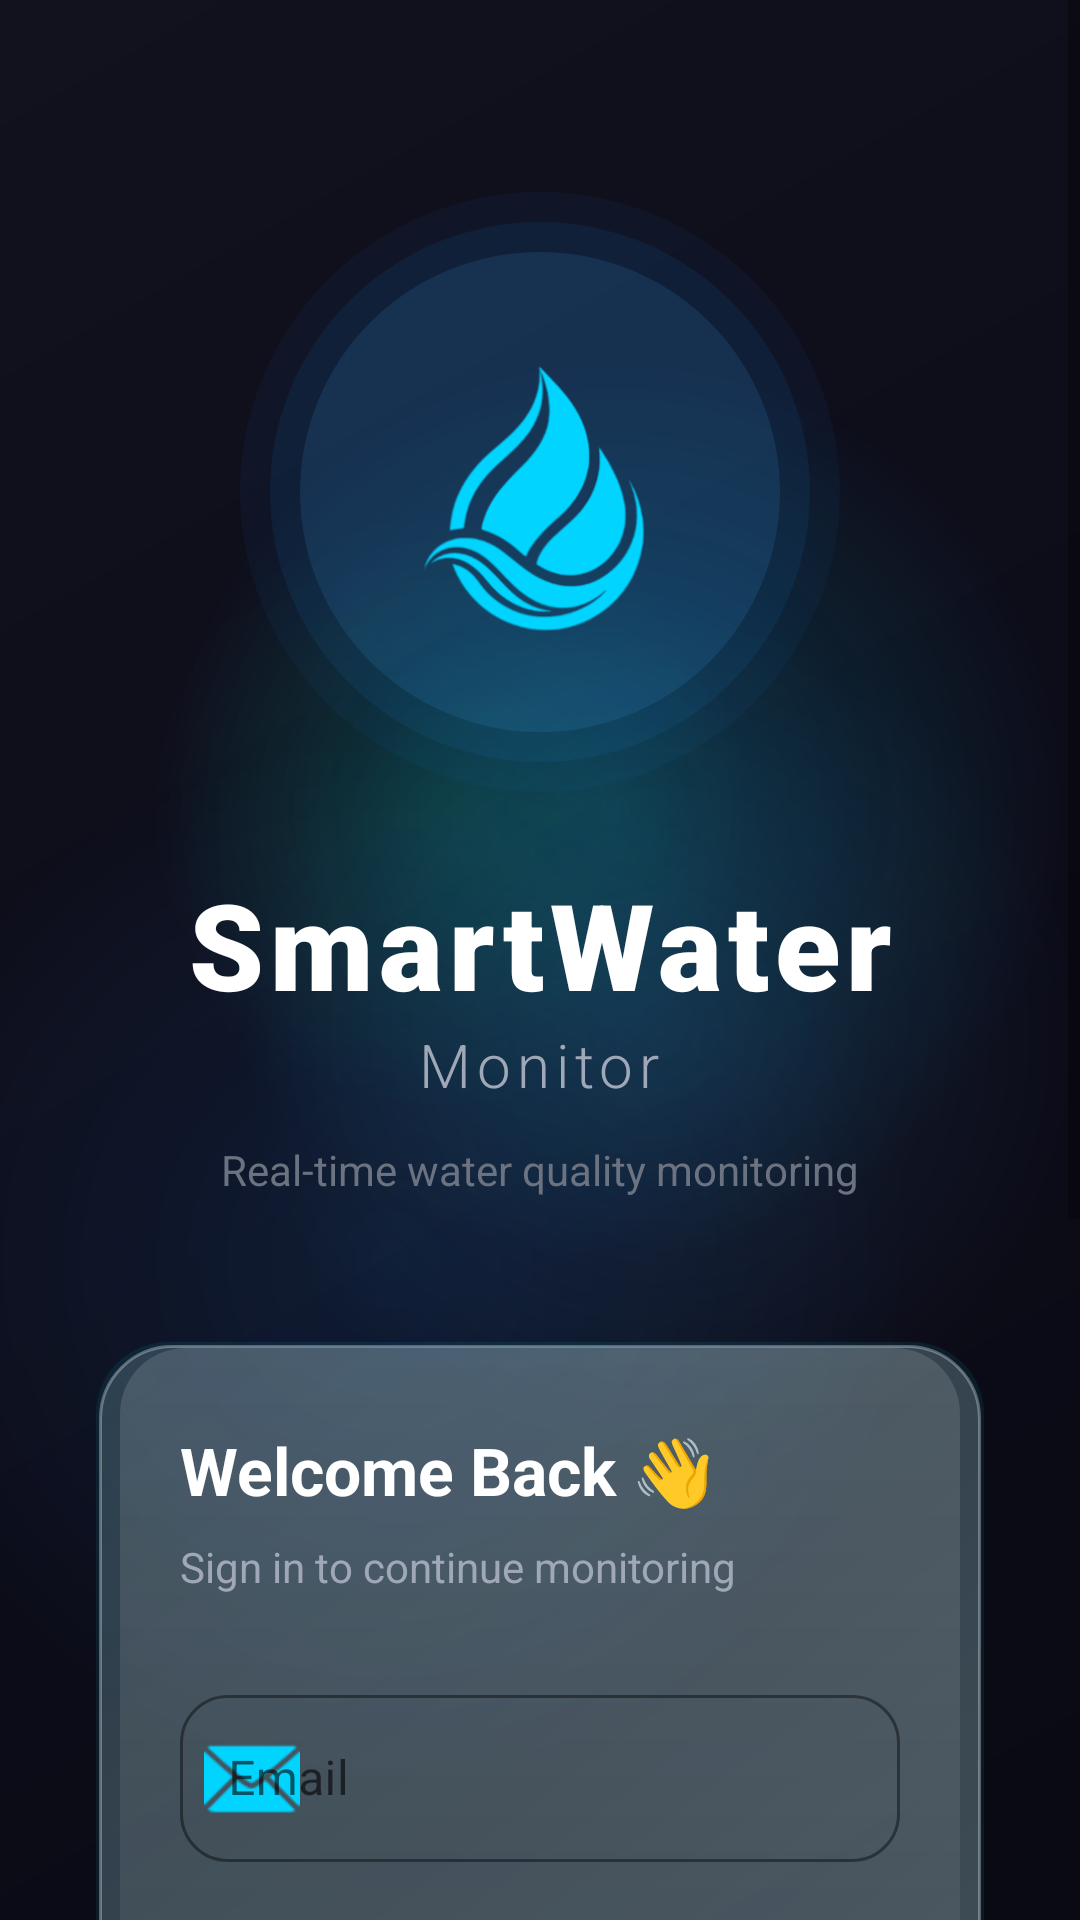

Here is an Android app screen rendered from its layout file. Give the layout XML and the strings, colors and styles it references.
<!-- AndroidManifest.xml: application theme Theme.MaterialComponents.DayNight.NoActionBar -->
<!-- res/layout/activity_login.xml -->
<?xml version="1.0" encoding="utf-8"?>
<FrameLayout xmlns:android="http://schemas.android.com/apk/res/android"
    xmlns:app="http://schemas.android.com/apk/res-auto"
    android:layout_width="match_parent"
    android:layout_height="match_parent">

    
    <View
        android:layout_width="match_parent"
        android:layout_height="match_parent"
        android:background="@drawable/liquid_glass_background"/>

    <ScrollView
        android:layout_width="match_parent"
        android:layout_height="match_parent"
        android:fillViewport="true">

        <LinearLayout
            android:layout_width="match_parent"
            android:layout_height="wrap_content"
            android:orientation="vertical"
            android:gravity="center"
            android:padding="32dp">

            
            <FrameLayout
                android:layout_width="wrap_content"
                android:layout_height="wrap_content"
                android:layout_marginTop="32dp"
                android:layout_marginBottom="24dp">

                
                <View
                    android:layout_width="200dp"
                    android:layout_height="200dp"
                    android:layout_gravity="center"
                    android:background="@drawable/multi_glow"/>

                <ImageView
                    android:layout_width="120dp"
                    android:layout_height="120dp"
                    android:layout_gravity="center"
                    android:src="@drawable/logoremoved"
                    app:tint="@color/primary"/>

            </FrameLayout>

            
            <TextView
                android:layout_width="wrap_content"
                android:layout_height="wrap_content"
                android:text="SmartWater"
                android:textSize="40sp"
                android:textStyle="bold"
                android:textColor="@color/text_primary_dark"
                android:fontFamily="sans-serif-black"
                android:letterSpacing="0.05"/>

            <TextView
                android:layout_width="wrap_content"
                android:layout_height="wrap_content"
                android:text="Monitor"
                android:textSize="20sp"
                android:textColor="@color/text_secondary_dark"
                android:fontFamily="sans-serif-light"
                android:letterSpacing="0.1"
                android:layout_marginBottom="12dp"/>

            
            <TextView
                android:layout_width="wrap_content"
                android:layout_height="wrap_content"
                android:text="Real-time water quality monitoring"
                android:textSize="14sp"
                android:textColor="@color/text_hint"
                android:layout_marginBottom="48dp"/>

            
            <LinearLayout
                android:layout_width="match_parent"
                android:layout_height="wrap_content"
                android:orientation="vertical"
                android:background="@drawable/liquid_glass_card_strong"
                android:padding="28dp">

                
                <TextView
                    android:layout_width="wrap_content"
                    android:layout_height="wrap_content"
                    android:text="Welcome Back 👋"
                    android:textSize="22sp"
                    android:textStyle="bold"
                    android:textColor="@color/text_primary_dark"
                    android:layout_marginBottom="8dp"/>

                <TextView
                    android:layout_width="wrap_content"
                    android:layout_height="wrap_content"
                    android:text="Sign in to continue monitoring"
                    android:textSize="14sp"
                    android:textColor="@color/text_secondary_dark"
                    android:layout_marginBottom="28dp"/>

                
                <com.google.android.material.textfield.TextInputLayout
                    android:layout_width="match_parent"
                    android:layout_height="wrap_content"
                    android:hint="Email"
                    android:layout_marginBottom="20dp"
                    style="@style/ModernTextInput"
                    app:boxBackgroundMode="outline"
                    app:boxStrokeColor="@color/primary"
                    app:hintTextColor="@color/primary"
                    app:startIconDrawable="@android:drawable/ic_dialog_email"
                    app:startIconTint="@color/primary">

                    <com.google.android.material.textfield.TextInputEditText
                        android:id="@+id/etLoginEmail"
                        android:layout_width="match_parent"
                        android:layout_height="wrap_content"
                        android:inputType="textEmailAddress"
                        android:textColor="@color/text_primary_dark"
                        android:textColorHint="@color/text_hint"/>

                </com.google.android.material.textfield.TextInputLayout>

                
                <com.google.android.material.textfield.TextInputLayout
                    android:layout_width="match_parent"
                    android:layout_height="wrap_content"
                    android:hint="Password"
                    android:layout_marginBottom="12dp"
                    style="@style/ModernTextInput"
                    app:boxBackgroundMode="outline"
                    app:boxStrokeColor="@color/primary"
                    app:hintTextColor="@color/primary"
                    app:endIconMode="password_toggle"
                    app:endIconTint="@color/primary"
                    app:startIconDrawable="@android:drawable/ic_lock_idle_lock"
                    app:startIconTint="@color/primary">

                    <com.google.android.material.textfield.TextInputEditText
                        android:id="@+id/etLoginPassword"
                        android:layout_width="match_parent"
                        android:layout_height="wrap_content"
                        android:inputType="textPassword"
                        android:textColor="@color/text_primary_dark"
                        android:textColorHint="@color/text_hint"/>

                </com.google.android.material.textfield.TextInputLayout>

                
                <TextView
                    android:layout_width="wrap_content"
                    android:layout_height="wrap_content"
                    android:layout_gravity="end"
                    android:text="Forgot Password?"
                    android:textSize="13sp"
                    android:textColor="@color/primary"
                    android:layout_marginBottom="28dp"/>

                
                <Button
                    android:id="@+id/btnLogin"
                    android:layout_width="match_parent"
                    android:layout_height="60dp"
                    android:text="🚀 LOGIN"
                    android:textSize="16sp"
                    android:textStyle="bold"
                    android:textAllCaps="false"
                    android:textColor="@android:color/white"
                    android:background="@drawable/liquid_glass_button"
                    android:stateListAnimator="@null"/>

            </LinearLayout>

            
            <LinearLayout
                android:layout_width="wrap_content"
                android:layout_height="wrap_content"
                android:orientation="horizontal"
                android:gravity="center"
                android:layout_marginTop="32dp">

                <TextView
                    android:layout_width="wrap_content"
                    android:layout_height="wrap_content"
                    android:text="Don't have an account? "
                    android:textSize="14sp"
                    android:textColor="@color/text_secondary_dark"/>

                <TextView
                    android:id="@+id/tvRegisterLink"
                    android:layout_width="wrap_content"
                    android:layout_height="wrap_content"
                    android:text="Register →"
                    android:textSize="14sp"
                    android:textStyle="bold"
                    android:textColor="@color/primary"
                    android:clickable="true"
                    android:focusable="true"/>

            </LinearLayout>

            
            <TextView
                android:id="@+id/tvServerStatus"
                android:layout_width="wrap_content"
                android:layout_height="wrap_content"
                android:text="Server: ..."
                android:textSize="11sp"
                android:textColor="@color/text_hint"
                android:layout_marginTop="24dp"
                android:gravity="center"
                android:clickable="true"
                android:focusable="true"
                android:background="?attr/selectableItemBackground"
                android:padding="8dp"/>

            
            <TextView
                android:layout_width="wrap_content"
                android:layout_height="wrap_content"
                android:text="v2.0 | Long-press LOGIN to configure server"
                android:textSize="11sp"
                android:textColor="@color/text_hint"
                android:layout_marginTop="8dp"/>

        </LinearLayout>

    </ScrollView>

</FrameLayout>
<!-- resources referenced by this layout -->
<resources>
  <color name="primary">#00D4FF</color>
  <color name="text_hint">#6B7280</color>
  <color name="text_primary_dark">#FFFFFF</color>
  <color name="text_secondary_dark">#A0A8B8</color>
  <!-- drawable liquid_glass_button (drawable) -->
  <?xml version="1.0" encoding="utf-8"?>
  <layer-list xmlns:android="http://schemas.android.com/apk/res/android">
      
      
      <item>
          <shape android:shape="rectangle">
              <corners android:radius="16dp"/>
              <solid android:color="#3000D4FF"/>
          </shape>
      </item>
      
      
      <item android:top="1dp" android:bottom="1dp" android:left="1dp" android:right="1dp">
          <shape android:shape="rectangle">
              <corners android:radius="16dp"/>
              <gradient
                  android:type="linear"
                  android:angle="135"
                  android:startColor="#1E88E5"
                  android:centerColor="#1976D2"
                  android:endColor="#1565C0"/>
              <stroke
                  android:width="1dp"
                  android:color="#60FFFFFF"/>
          </shape>
      </item>
      
  </layer-list>
  <!-- drawable liquid_glass_card_strong (drawable) -->
  <?xml version="1.0" encoding="utf-8"?>
  <layer-list xmlns:android="http://schemas.android.com/apk/res/android">
      
      
      <item>
          <shape android:shape="rectangle">
              <corners android:radius="24dp"/>
              <solid android:color="#1500D4FF"/>
          </shape>
      </item>
      
      
      <item android:top="1dp" android:bottom="1dp" android:left="1dp" android:right="1dp">
          <shape android:shape="rectangle">
              <corners android:radius="24dp"/>
              <gradient
                  android:type="linear"
                  android:angle="135"
                  android:startColor="#40FFFFFF"
                  android:centerColor="#30FFFFFF"
                  android:endColor="#20FFFFFF"/>
              <stroke
                  android:width="1dp"
                  android:color="#50FFFFFF"/>
          </shape>
      </item>
      
      
      <item android:top="2dp" android:left="8dp" android:right="8dp" android:bottom="0dp">
          <shape android:shape="rectangle">
              <corners android:topLeftRadius="22dp" android:topRightRadius="22dp"/>
              <gradient
                  android:type="linear"
                  android:angle="90"
                  android:startColor="#00FFFFFF"
                  android:endColor="#20FFFFFF"/>
              <size android:height="3dp"/>
          </shape>
      </item>
      
  </layer-list>
  <!-- drawable logoremoved: png bitmap (drawable, 69429 bytes) -->
  <!-- drawable multi_glow (drawable) -->
  <?xml version="1.0" encoding="utf-8"?>
  <layer-list xmlns:android="http://schemas.android.com/apk/res/android">
      
      <item>
          <shape android:shape="oval">
              <solid android:color="#101976D2"/>
              <size android:width="100dp" android:height="100dp"/>
          </shape>
      </item>
      
      <item android:left="10dp" android:top="10dp" android:right="10dp" android:bottom="10dp">
          <shape android:shape="oval">
              <solid android:color="#152196F3"/>
              <size android:width="80dp" android:height="80dp"/>
          </shape>
      </item>
      
      <item android:left="20dp" android:top="20dp" android:right="20dp" android:bottom="20dp">
          <shape android:shape="oval">
              <solid android:color="#2042A5F5"/>
              <size android:width="60dp" android:height="60dp"/>
          </shape>
      </item>
  </layer-list>
  <style name="ModernTextInput" parent="Widget.MaterialComponents.TextInputLayout.OutlinedBox">
          <item name="boxCornerRadiusTopStart">16dp</item>
          <item name="boxCornerRadiusTopEnd">16dp</item>
          <item name="boxCornerRadiusBottomStart">16dp</item>
          <item name="boxCornerRadiusBottomEnd">16dp</item>
          <item name="boxStrokeColor">@color/border_accent</item>
          <item name="hintTextColor">@color/primary</item>
      </style>
  <color name="border_accent">#00D4FF</color>
</resources>
